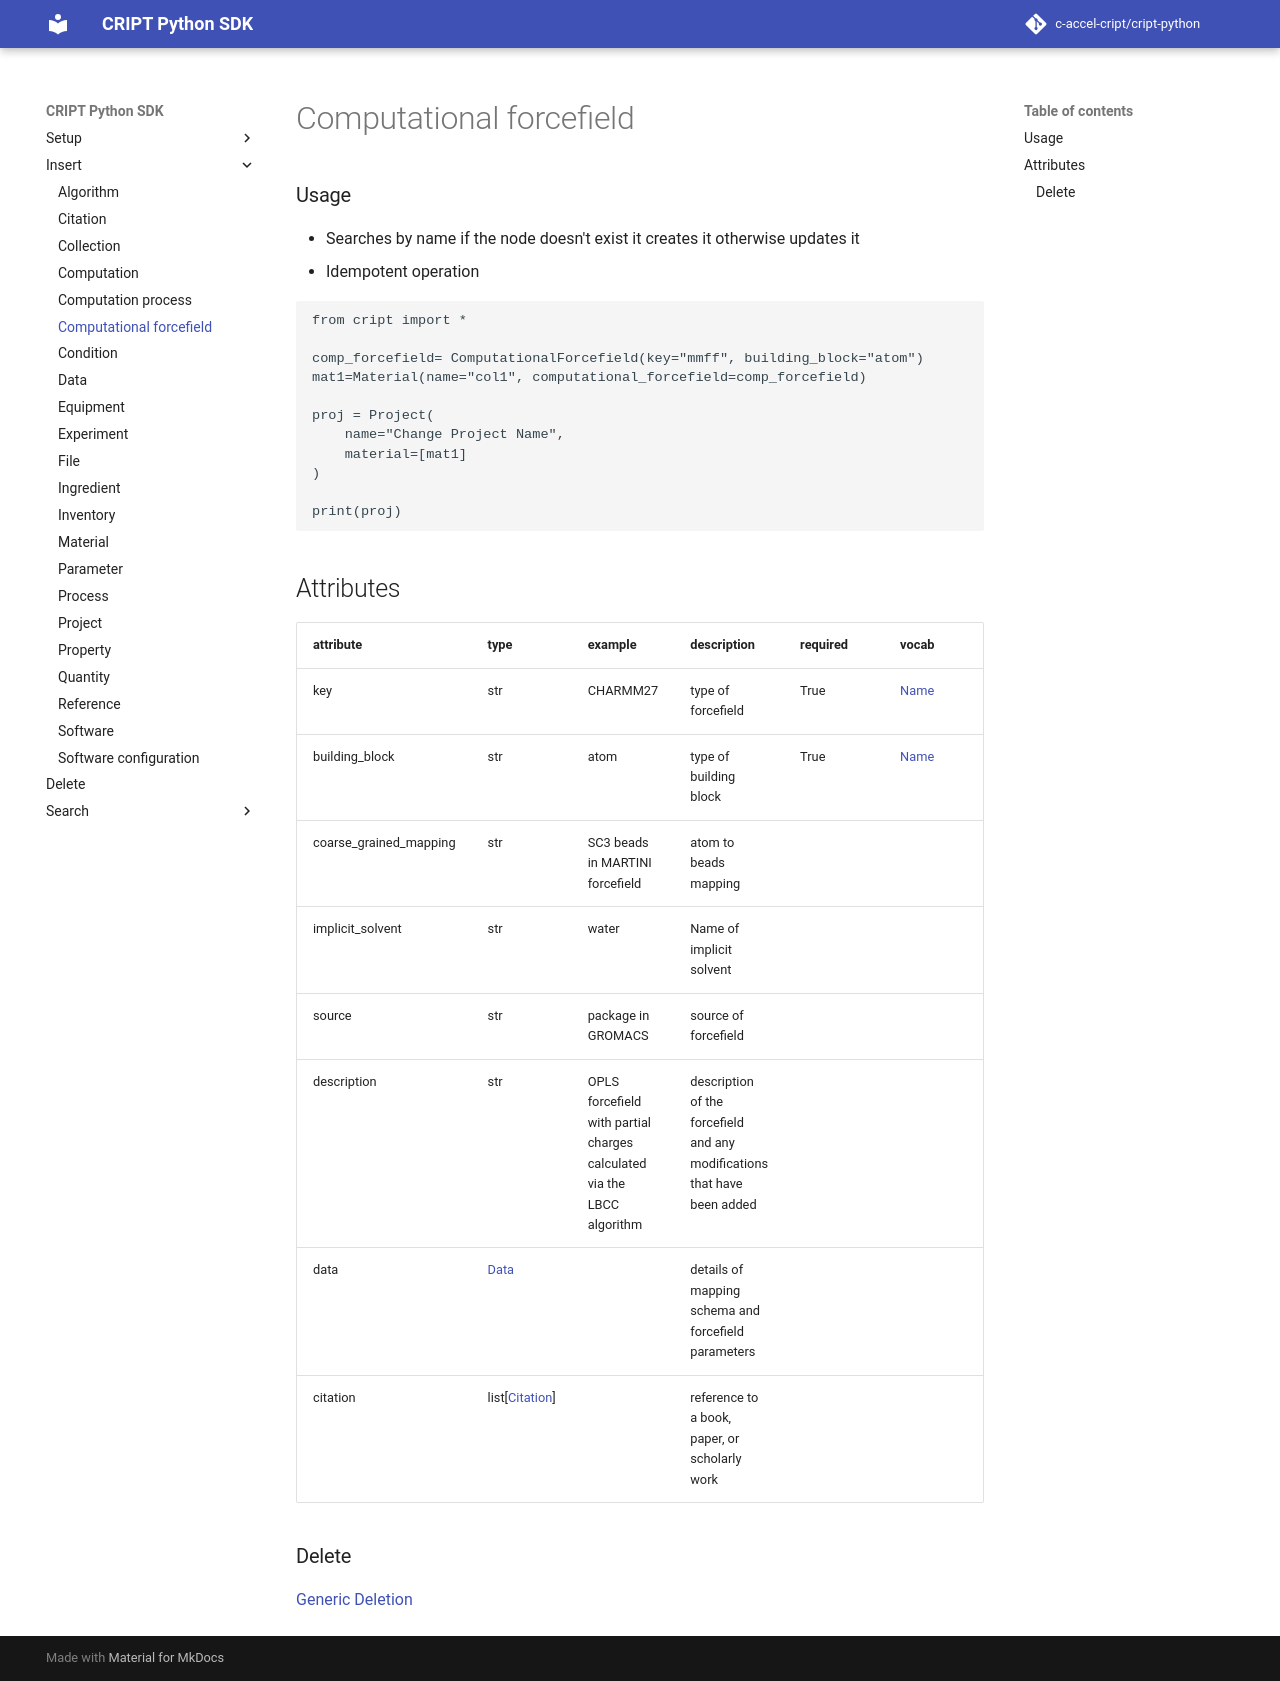

repository: C-Accel-CRIPT/cript-python · page: insert/computational_forcefield/index.html · generator: mkdocs

### Usage

- Searches by name if the node doesn't exist it creates it otherwise updates it
- Idempotent operation

```python
from cript import *

comp_forcefield= ComputationalForcefield(key="mmff", building_block="atom")
mat1=Material(name="col1", computational_forcefield=comp_forcefield)

proj = Project(
    name="Change Project Name",
    material=[mat1]
)

print(proj)
```

## Attributes
| attribute              | type           | example                                                                | description                                                              | required | vocab |
|------------------------|----------------|------------------------------------------------------------------------|--------------------------------------------------------------------------|----------|-------|
| key                    | str            | CHARMM27                                                               | type of forcefield                                                       | True     | [Name](https://app.criptapp.org/vocab/data_type)  |
| building_block         | str            | atom                                                                   | type of building block                                                   | True     | [Name](https://app.criptapp.org/vocab/building_block)  |
| coarse_grained_mapping | str            | SC3 beads in MARTINI forcefield                                        | atom to beads mapping                                                    |          |       |
| implicit_solvent       | str            | water                                                                  | Name of implicit solvent                                                 |          |       |
| source                 | str            | package in GROMACS                                                     | source of forcefield                                                     |          |       |
| description            | str            | OPLS forcefield with partial charges calculated via the LBCC algorithm | description of the forcefield and any modifications that have been added |          |       |
| data                   | [Data](../data)|                                                                        | details of mapping schema and forcefield parameters                      |          |       |
| citation               | list[[Citation](../citation)] |                                                         | reference to a book, paper, or scholarly work                            |          |       |


### Delete
[Generic Deletion](../delete.md)
